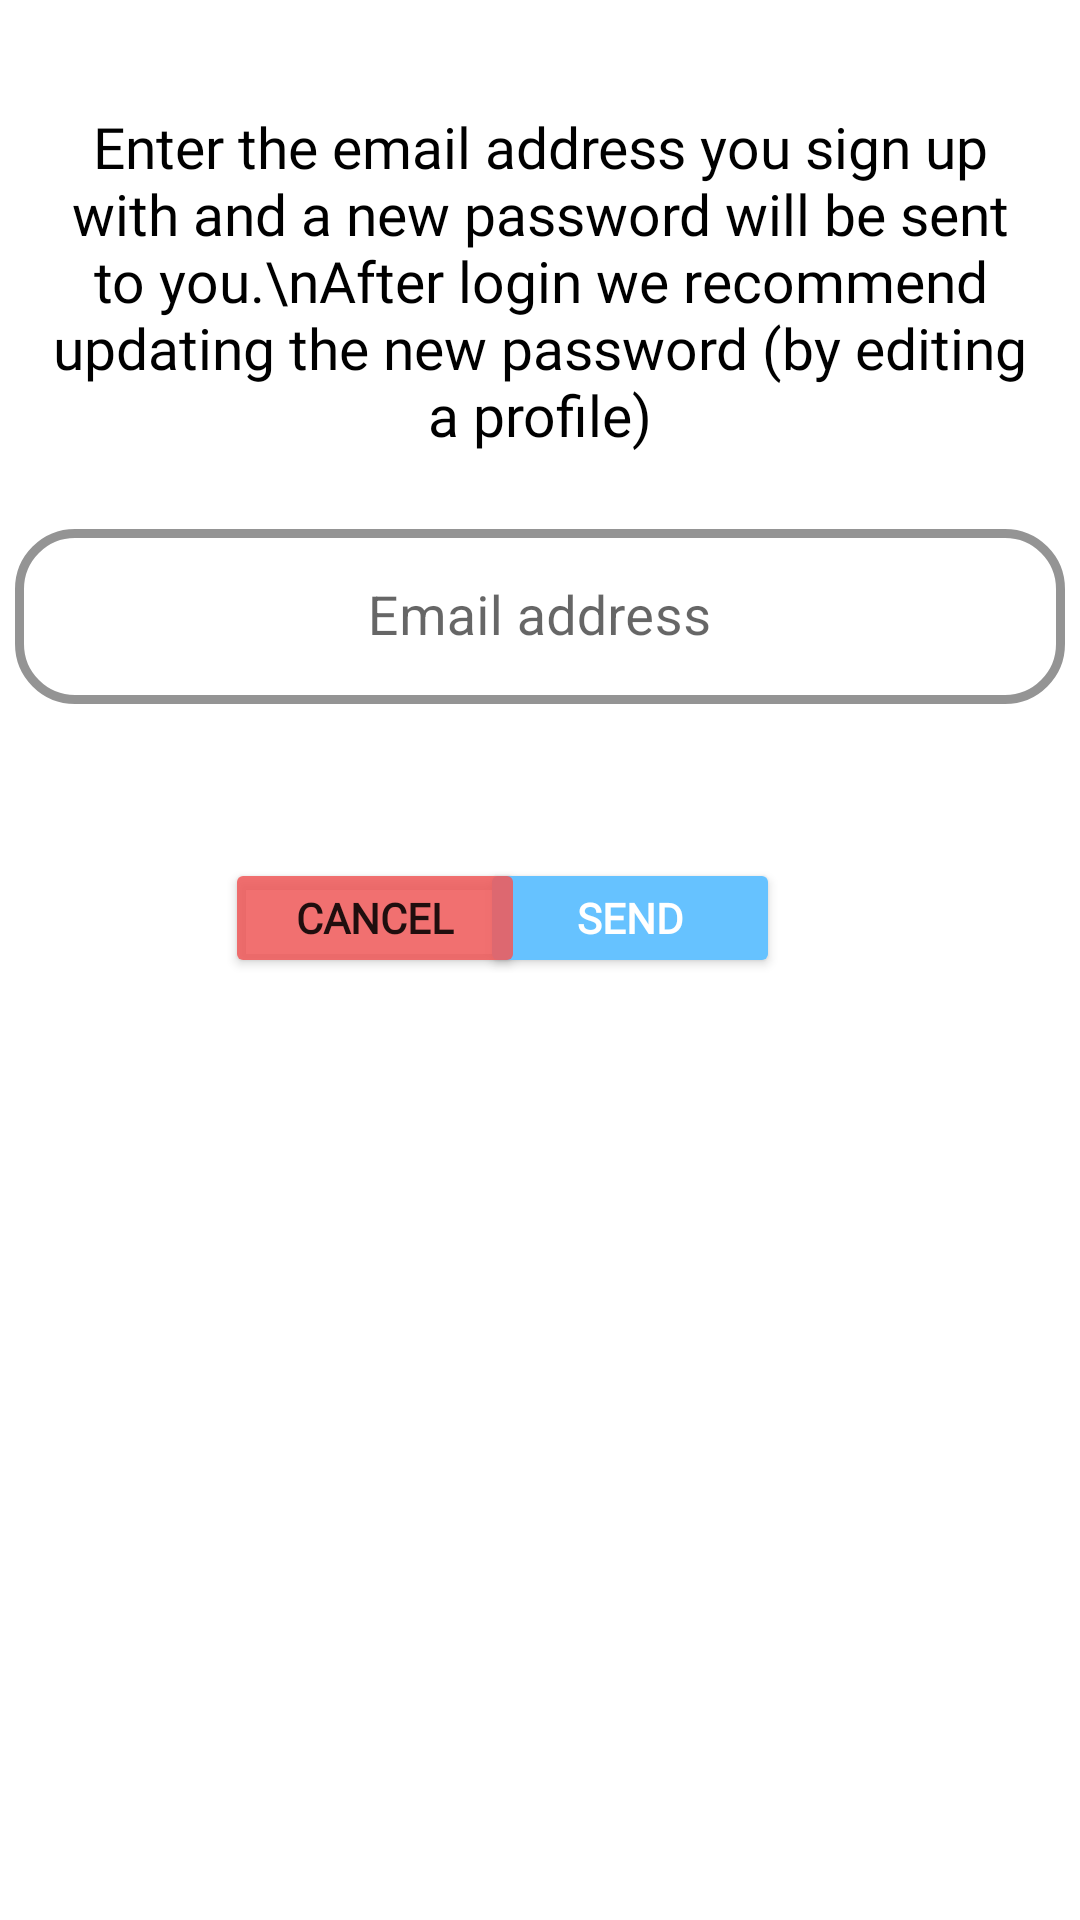

The Android layout XML behind this screen, and the referenced resources:
<!-- AndroidManifest.xml: application theme Theme.Trusties -->
<!-- res/layout/input_popup.xml -->
<?xml version="1.0" encoding="utf-8"?>
<ScrollView xmlns:android="http://schemas.android.com/apk/res/android"
    xmlns:app="http://schemas.android.com/apk/res-auto"
    xmlns:tools="http://schemas.android.com/tools"
    android:layout_width="match_parent"
    android:layout_height="wrap_content">

    <androidx.constraintlayout.widget.ConstraintLayout
        android:layout_width="match_parent"
        android:layout_height="wrap_content">

        <TextView
            android:id="@+id/inputpopup_message_tv"
            android:layout_width="0dp"
            android:layout_height="wrap_content"
            android:layout_marginStart="12dp"
            android:layout_marginTop="36dp"
            android:layout_marginEnd="12dp"
            android:fontFamily="@font/poppins"
            android:gravity="center"
            android:text="Enter the email address you sign up with and a new password will be sent to you.\nAfter login we recommend updating the new password (by editing a profile)"
            android:textColor="#000000"
            android:textSize="19sp"
            app:layout_constraintEnd_toEndOf="parent"
            app:layout_constraintHorizontal_bias="0.5"
            app:layout_constraintStart_toStartOf="parent"
            app:layout_constraintTop_toTopOf="parent" />

        <com.google.android.material.textfield.TextInputLayout
            android:id="@+id/inputpopup_email_layout"
            style="@style/Widget.MaterialComponents.TextInputLayout.OutlinedBox"
            android:layout_width="350dp"
            android:layout_height="95dp"
            android:layout_marginTop="20dp"
            android:textAlignment="center"
            app:boxBackgroundMode="outline"
            app:boxCornerRadiusBottomEnd="20dp"
            app:boxCornerRadiusBottomStart="20dp"
            app:boxCornerRadiusTopEnd="20dp"
            app:boxCornerRadiusTopStart="20dp"
            app:boxStrokeColor="@color/TrustiesPrimaryColor"
            app:boxStrokeWidth="3dp"
            app:errorEnabled="true"
            app:hintTextColor="@color/hintColor"
            app:layout_constraintEnd_toEndOf="parent"
            app:layout_constraintHorizontal_bias="0.5"
            app:layout_constraintStart_toStartOf="parent"
            app:layout_constraintTop_toBottomOf="@+id/inputpopup_message_tv">

            <com.google.android.material.textfield.TextInputEditText
                android:id="@+id/inputpopup_email_et"
                android:layout_width="match_parent"
                android:layout_height="wrap_content"
                android:gravity="center"
                android:hint="Email address"
                android:inputType="textEmailAddress"
                android:maxLines="1"
                android:textColorHighlight="@color/TrustiesPrimaryColor"
                android:textColorLink="@color/TrustiesPrimaryColor"
                android:textSize="18sp"
                tools:layout_editor_absoluteX="53dp"
                tools:layout_editor_absoluteY="214dp" />
        </com.google.android.material.textfield.TextInputLayout>

        <Button
            android:id="@+id/inputpopup_send_btn"
            android:layout_width="100dp"
            android:layout_height="40dp"
            android:layout_marginTop="20dp"
            android:layout_marginEnd="100dp"
            android:backgroundTint="@color/TrustiesPrimaryColor"
            android:fontFamily="@font/poppins"
            android:text="Send"
            android:textColor="@color/white"
            android:textStyle="bold"
            app:layout_constraintBottom_toBottomOf="parent"
            app:layout_constraintEnd_toEndOf="parent"
            app:layout_constraintTop_toBottomOf="@+id/inputpopup_email_layout"
            app:layout_constraintVertical_bias="0.0" />

        <Button
            android:id="@+id/inputpopup_cancel_btn"
            android:layout_width="100dp"
            android:layout_height="40dp"
            android:layout_marginStart="100dp"
            android:layout_marginEnd="10dp"
            android:backgroundTint="#DDEF5B5B"
            android:fontFamily="@font/poppins"
            android:text="Cancel"
            android:textStyle="bold"
            app:layout_constraintBaseline_toBaselineOf="@+id/inputpopup_send_btn"
            app:layout_constraintEnd_toStartOf="@+id/inputpopup_send_btn"
            app:layout_constraintStart_toStartOf="parent" />

    </androidx.constraintlayout.widget.ConstraintLayout>
</ScrollView>
<!-- resources referenced by this layout -->
<resources>
  <color name="TrustiesPrimaryColor">#66C2FF</color>
  <color name="hintColor">#5473B9</color>
  <color name="white">#FFFFFFFF</color>
  <style name="Theme.Trusties" parent="Theme.MaterialComponents.DayNight.DarkActionBar">
          
          <item name="colorPrimary">@color/purple_500</item>
          <item name="colorPrimaryVariant">@color/purple_700</item>
          <item name="colorOnPrimary">@color/white</item>
          
          <item name="colorSecondary">@color/teal_200</item>
          <item name="colorSecondaryVariant">@color/teal_700</item>
          <item name="colorOnSecondary">@color/black</item>
          
          <item name="android:statusBarColor" tools:targetApi="l">@color/StatusBarColor</item>
          
      </style>
  <color name="purple_500">#FF6200EE</color>
  <color name="purple_700">#FF3700B3</color>
  <color name="teal_200">#FF03DAC5</color>
  <color name="teal_700">#FF018786</color>
  <color name="black">#FF000000</color>
  <color name="StatusBarColor">#6EA9F1</color>
</resources>
